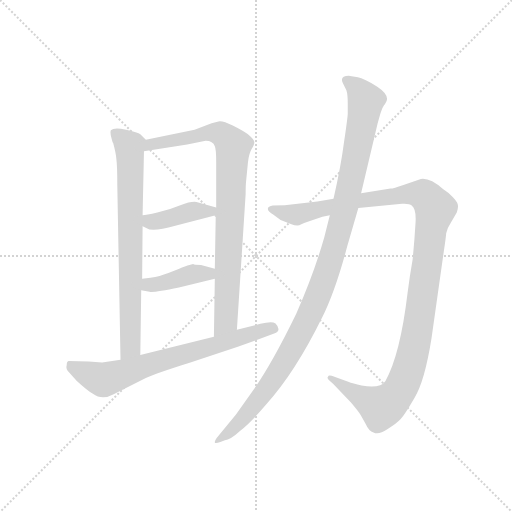
t = 0.00 s
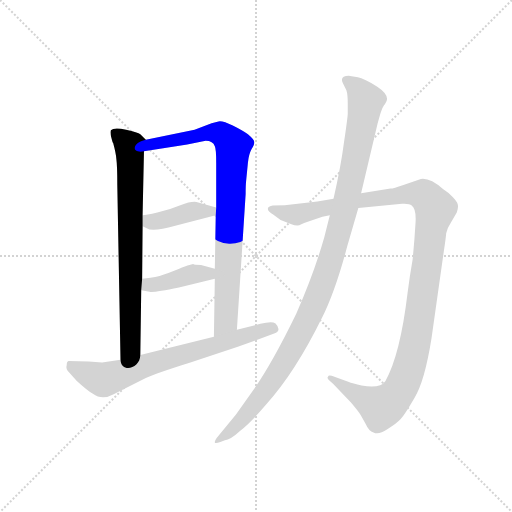
t = 1.26 s
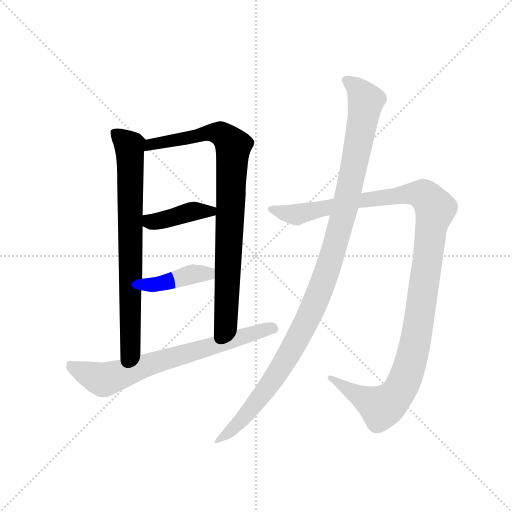
t = 2.53 s
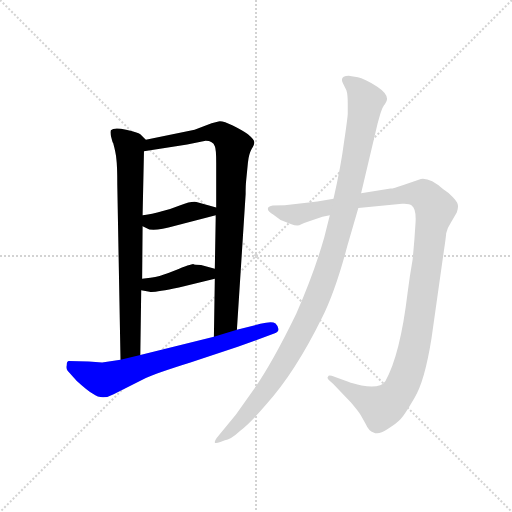
t = 3.79 s
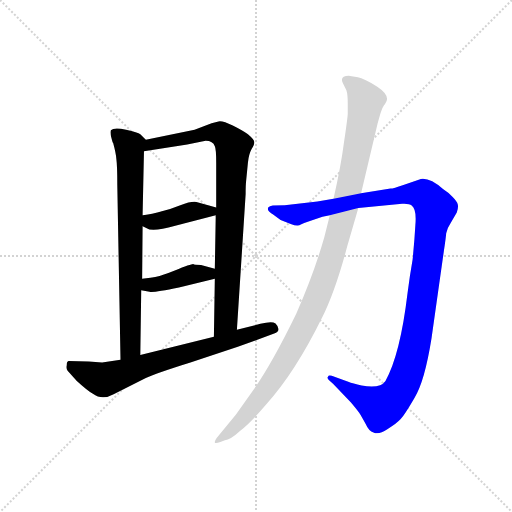
t = 5.05 s
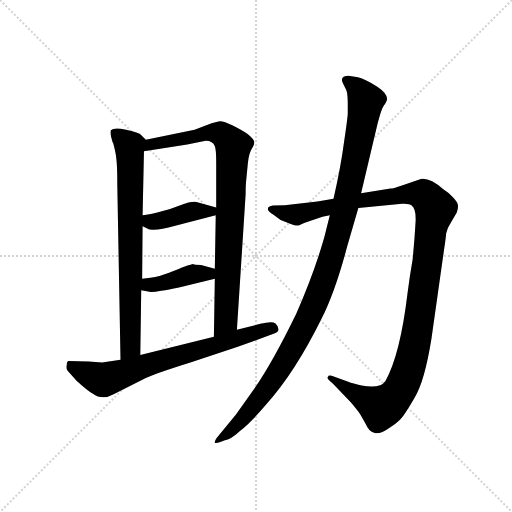
t = 6.32 s

The animated SVG that drew these frames (rendered in a browser with its animation timeline set to each time). Animation: 7 CSS @keyframes rules; one cycle of 6.32 s.

<svg version="1.1" viewBox="0 0 1024 1024" xmlns="http://www.w3.org/2000/svg">
  <g stroke="lightgray" stroke-dasharray="1,1" stroke-width="1" transform="scale(4, 4)">
    <line x1="0" y1="0" x2="256" y2="256"></line>
    <line x1="256" y1="0" x2="0" y2="256"></line>
    <line x1="128" y1="0" x2="128" y2="256"></line>
    <line x1="0" y1="128" x2="256" y2="128"></line>
  </g>
  <g transform="scale(0.92, -0.92) translate(60, -850)">
    <style type="text/css">
      
        @keyframes keyframes0 {
          from {
            stroke: blue;
            stroke-dashoffset: 763;
            stroke-width: 128;
          }
          71% {
            animation-timing-function: step-end;
            stroke: blue;
            stroke-dashoffset: 0;
            stroke-width: 128;
          }
          to {
            stroke: black;
            stroke-width: 1024;
          }
        }
        #make-me-a-hanzi-animation-0 {
          animation: keyframes0 0.8709309895833334s both;
          animation-delay: 0s;
          animation-timing-function: linear;
        }
      
        @keyframes keyframes1 {
          from {
            stroke: blue;
            stroke-dashoffset: 876;
            stroke-width: 128;
          }
          74% {
            animation-timing-function: step-end;
            stroke: blue;
            stroke-dashoffset: 0;
            stroke-width: 128;
          }
          to {
            stroke: black;
            stroke-width: 1024;
          }
        }
        #make-me-a-hanzi-animation-1 {
          animation: keyframes1 0.962890625s both;
          animation-delay: 0.8709309895833334s;
          animation-timing-function: linear;
        }
      
        @keyframes keyframes2 {
          from {
            stroke: blue;
            stroke-dashoffset: 411;
            stroke-width: 128;
          }
          57% {
            animation-timing-function: step-end;
            stroke: blue;
            stroke-dashoffset: 0;
            stroke-width: 128;
          }
          to {
            stroke: black;
            stroke-width: 1024;
          }
        }
        #make-me-a-hanzi-animation-2 {
          animation: keyframes2 0.58447265625s both;
          animation-delay: 1.8338216145833335s;
          animation-timing-function: linear;
        }
      
        @keyframes keyframes3 {
          from {
            stroke: blue;
            stroke-dashoffset: 407;
            stroke-width: 128;
          }
          57% {
            animation-timing-function: step-end;
            stroke: blue;
            stroke-dashoffset: 0;
            stroke-width: 128;
          }
          to {
            stroke: black;
            stroke-width: 1024;
          }
        }
        #make-me-a-hanzi-animation-3 {
          animation: keyframes3 0.5812174479166666s both;
          animation-delay: 2.4182942708333335s;
          animation-timing-function: linear;
        }
      
        @keyframes keyframes4 {
          from {
            stroke: blue;
            stroke-dashoffset: 718;
            stroke-width: 128;
          }
          70% {
            animation-timing-function: step-end;
            stroke: blue;
            stroke-dashoffset: 0;
            stroke-width: 128;
          }
          to {
            stroke: black;
            stroke-width: 1024;
          }
        }
        #make-me-a-hanzi-animation-4 {
          animation: keyframes4 0.8343098958333334s both;
          animation-delay: 2.99951171875s;
          animation-timing-function: linear;
        }
      
        @keyframes keyframes5 {
          from {
            stroke: blue;
            stroke-dashoffset: 1217;
            stroke-width: 128;
          }
          80% {
            animation-timing-function: step-end;
            stroke: blue;
            stroke-dashoffset: 0;
            stroke-width: 128;
          }
          to {
            stroke: black;
            stroke-width: 1024;
          }
        }
        #make-me-a-hanzi-animation-5 {
          animation: keyframes5 1.2403971354166667s both;
          animation-delay: 3.8338216145833335s;
          animation-timing-function: linear;
        }
      
        @keyframes keyframes6 {
          from {
            stroke: blue;
            stroke-dashoffset: 1140;
            stroke-width: 128;
          }
          79% {
            animation-timing-function: step-end;
            stroke: blue;
            stroke-dashoffset: 0;
            stroke-width: 128;
          }
          to {
            stroke: black;
            stroke-width: 1024;
          }
        }
        #make-me-a-hanzi-animation-6 {
          animation: keyframes6 1.177734375s both;
          animation-delay: 5.07421875s;
          animation-timing-function: linear;
        }
      
    </style>
    
      <path d="M 257 546 L 245 558 Q 240 562 214 568 Q 188 574 181 567 Q 179 562 182 551 Q 185 539 186 539 Q 192 517 193 504 Q 195 490 195 448 L 202 68 C 203 38 245 48 245 78 L 247 219 L 249 244 L 250 358 L 250 382 L 253 521 C 254 549 260 543 257 546 Z" fill="lightgray"></path>
    
      <path d="M 475 456 L 479 497 Q 481 515 487 526 Q 493 536 493 541 Q 493 546 479 558 Q 468 566 446 577 Q 424 588 415 586 L 400 582 L 363 568 L 257 546 C 228 540 223 516 253 521 L 347 536 L 387 544 Q 403 544 407 532 Q 410 526 410 496 L 410 399 L 409 382 L 407 266 L 407 244 L 405 118 C 405 88 453 103 455 133 L 474 428 Q 474 448 475 456 Z" fill="lightgray"></path>
    
      <path d="M 250 358 L 259 354 Q 270 345 321 359 L 409 382 C 438 390 439 391 410 399 L 367 411 Q 356 413 332 404 Q 308 394 282 388 Q 257 382 250 382 C 220 379 223 370 250 358 Z" fill="lightgray"></path>
    
      <path d="M 247 219 L 265 216 Q 271 213 329 225 L 407 244 C 436 251 436 258 407 266 L 377 274 Q 362 274 360 276 Q 355 276 320 262 Q 286 248 267 246 L 249 244 C 219 241 217 224 247 219 Z" fill="lightgray"></path>
    
      <path d="M 202 68 L 162 62 L 133 64 L 89 65 Q 85 64 85 56 Q 83 49 87 44 L 107 22 Q 130 1 142 -6 Q 162 -21 187 -7 L 257 28 Q 280 39 354 62 L 457 96 L 536 125 Q 547 129 545 136 Q 544 142 539 147 Q 531 152 506 146 L 455 133 L 405 118 L 245 78 L 202 68 Z" fill="lightgray"></path>
    
      <path d="M 665 418 L 630 412 L 559 404 L 533 403 Q 526 402 523 399 Q 521 395 525 390 Q 530 385 533 384 L 550 372 L 572 363 Q 588 357 594 362 Q 601 366 609 368 L 641 379 L 657 382 L 719 398 L 814 407 Q 830 408 835 403 Q 846 395 843 361 Q 841 326 837 286 Q 831 252 826 213 Q 810 79 778 22 Q 766 4 726 12 Q 707 16 697 20 L 661 33 Q 654 35 653 31 Q 650 28 656 23 L 664 16 L 703 -25 Q 719 -44 724 -52 L 735 -72 Q 742 -88 752 -90 Q 763 -96 782 -83 Q 802 -71 811 -61 Q 820 -51 841 -15 Q 863 20 878 114 L 905 305 Q 909 331 910 343 Q 912 354 920 366 L 933 388 Q 937 400 935 406 Q 934 412 924 422 Q 914 432 903 439 Q 875 464 855 461 L 817 448 Q 795 440 789 440 L 725 430 L 665 418 Z" fill="lightgray"></path>
    
      <path d="M 696 623 L 696 604 Q 696 596 688 542 Q 681 488 665 418 L 657 382 L 645 334 Q 622 254 584 168 Q 531 59 490 1 L 453 -51 L 411 -102 Q 406 -109 407 -112 Q 408 -115 419 -111 L 429 -107 Q 440 -107 463 -86 Q 485 -69 519 -29 Q 582 41 640 159 Q 669 217 695 315 L 719 398 L 725 430 L 761 582 L 767 603 Q 772 619 777 624 Q 791 641 761 661 Q 731 680 718 682 L 701 685 Q 678 686 685 670 L 693 654 Q 696 646 696 623 Z" fill="lightgray"></path>
    
    
      <clipPath id="make-me-a-hanzi-clip-0">
        <path d="M 257 546 L 245 558 Q 240 562 214 568 Q 188 574 181 567 Q 179 562 182 551 Q 185 539 186 539 Q 192 517 193 504 Q 195 490 195 448 L 202 68 C 203 38 245 48 245 78 L 247 219 L 249 244 L 250 358 L 250 382 L 253 521 C 254 549 260 543 257 546 Z"></path>
      </clipPath>
      <path clip-path="url(#make-me-a-hanzi-clip-0)" d="M 187 563 L 222 532 L 224 498 L 224 102 L 208 76" fill="none" id="make-me-a-hanzi-animation-0" stroke-dasharray="635 1270" stroke-linecap="round"></path>
    
      <clipPath id="make-me-a-hanzi-clip-1">
        <path d="M 475 456 L 479 497 Q 481 515 487 526 Q 493 536 493 541 Q 493 546 479 558 Q 468 566 446 577 Q 424 588 415 586 L 400 582 L 363 568 L 257 546 C 228 540 223 516 253 521 L 347 536 L 387 544 Q 403 544 407 532 Q 410 526 410 496 L 410 399 L 409 382 L 407 266 L 407 244 L 405 118 C 405 88 453 103 455 133 L 474 428 Q 474 448 475 456 Z"></path>
      </clipPath>
      <path clip-path="url(#make-me-a-hanzi-clip-1)" d="M 260 526 L 268 537 L 401 562 L 428 554 L 447 532 L 431 157 L 409 126" fill="none" id="make-me-a-hanzi-animation-1" stroke-dasharray="748 1496" stroke-linecap="round"></path>
    
      <clipPath id="make-me-a-hanzi-clip-2">
        <path d="M 250 358 L 259 354 Q 270 345 321 359 L 409 382 C 438 390 439 391 410 399 L 367 411 Q 356 413 332 404 Q 308 394 282 388 Q 257 382 250 382 C 220 379 223 370 250 358 Z"></path>
      </clipPath>
      <path clip-path="url(#make-me-a-hanzi-clip-2)" d="M 254 376 L 269 368 L 286 369 L 362 391 L 397 390 L 401 395" fill="none" id="make-me-a-hanzi-animation-2" stroke-dasharray="283 566" stroke-linecap="round"></path>
    
      <clipPath id="make-me-a-hanzi-clip-3">
        <path d="M 247 219 L 265 216 Q 271 213 329 225 L 407 244 C 436 251 436 258 407 266 L 377 274 Q 362 274 360 276 Q 355 276 320 262 Q 286 248 267 246 L 249 244 C 219 241 217 224 247 219 Z"></path>
      </clipPath>
      <path clip-path="url(#make-me-a-hanzi-clip-3)" d="M 253 225 L 353 253 L 380 256 L 399 250" fill="none" id="make-me-a-hanzi-animation-3" stroke-dasharray="279 558" stroke-linecap="round"></path>
    
      <clipPath id="make-me-a-hanzi-clip-4">
        <path d="M 202 68 L 162 62 L 133 64 L 89 65 Q 85 64 85 56 Q 83 49 87 44 L 107 22 Q 130 1 142 -6 Q 162 -21 187 -7 L 257 28 Q 280 39 354 62 L 457 96 L 536 125 Q 547 129 545 136 Q 544 142 539 147 Q 531 152 506 146 L 455 133 L 405 118 L 245 78 L 202 68 Z"></path>
      </clipPath>
      <path clip-path="url(#make-me-a-hanzi-clip-4)" d="M 96 56 L 103 48 L 165 24 L 533 137" fill="none" id="make-me-a-hanzi-animation-4" stroke-dasharray="590 1180" stroke-linecap="round"></path>
    
      <clipPath id="make-me-a-hanzi-clip-5">
        <path d="M 665 418 L 630 412 L 559 404 L 533 403 Q 526 402 523 399 Q 521 395 525 390 Q 530 385 533 384 L 550 372 L 572 363 Q 588 357 594 362 Q 601 366 609 368 L 641 379 L 657 382 L 719 398 L 814 407 Q 830 408 835 403 Q 846 395 843 361 Q 841 326 837 286 Q 831 252 826 213 Q 810 79 778 22 Q 766 4 726 12 Q 707 16 697 20 L 661 33 Q 654 35 653 31 Q 650 28 656 23 L 664 16 L 703 -25 Q 719 -44 724 -52 L 735 -72 Q 742 -88 752 -90 Q 763 -96 782 -83 Q 802 -71 811 -61 Q 820 -51 841 -15 Q 863 20 878 114 L 905 305 Q 909 331 910 343 Q 912 354 920 366 L 933 388 Q 937 400 935 406 Q 934 412 924 422 Q 914 432 903 439 Q 875 464 855 461 L 817 448 Q 795 440 789 440 L 725 430 L 665 418 Z"></path>
      </clipPath>
      <path clip-path="url(#make-me-a-hanzi-clip-5)" d="M 530 396 L 588 384 L 720 414 L 845 429 L 865 423 L 886 394 L 836 74 L 805 -5 L 785 -26 L 767 -35 L 658 28" fill="none" id="make-me-a-hanzi-animation-5" stroke-dasharray="1089 2178" stroke-linecap="round"></path>
    
      <clipPath id="make-me-a-hanzi-clip-6">
        <path d="M 696 623 L 696 604 Q 696 596 688 542 Q 681 488 665 418 L 657 382 L 645 334 Q 622 254 584 168 Q 531 59 490 1 L 453 -51 L 411 -102 Q 406 -109 407 -112 Q 408 -115 419 -111 L 429 -107 Q 440 -107 463 -86 Q 485 -69 519 -29 Q 582 41 640 159 Q 669 217 695 315 L 719 398 L 725 430 L 761 582 L 767 603 Q 772 619 777 624 Q 791 641 761 661 Q 731 680 718 682 L 701 685 Q 678 686 685 670 L 693 654 Q 696 646 696 623 Z"></path>
      </clipPath>
      <path clip-path="url(#make-me-a-hanzi-clip-6)" d="M 695 675 L 716 658 L 735 631 L 690 399 L 642 236 L 604 147 L 540 34 L 467 -62 L 413 -108" fill="none" id="make-me-a-hanzi-animation-6" stroke-dasharray="1012 2024" stroke-linecap="round"></path>
    
  </g>
</svg>
